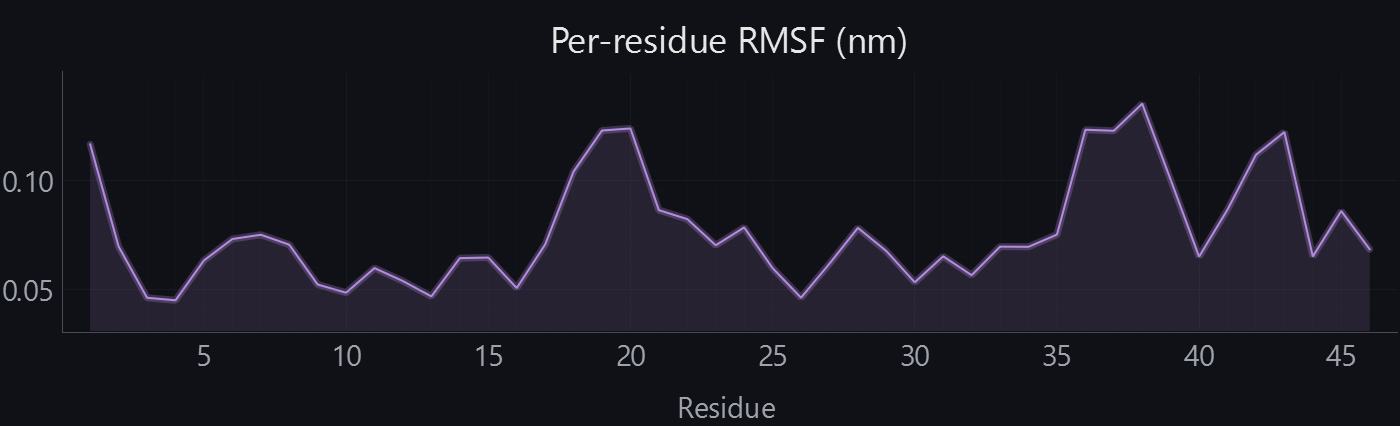

Source data for this figure (header and first rows):
residue, label, rmsf_nm
1, A:THR1, 0.1164
2, A:THR2, 0.06957
3, A:CYS3, 0.0461
4, A:CYS4, 0.04494
5, A:PRO5, 0.06322
6, A:SER6, 0.07302
7, A:ILE7, 0.07497
8, A:VAL8, 0.07042
9, A:ALA9, 0.05217
10, A:ARG10, 0.04841
11, A:SER11, 0.05971
12, A:ASN12, 0.05374
13, A:PHE13, 0.04674
14, A:ASN14, 0.06426
15, A:VAL15, 0.06453
16, A:CYS16, 0.05056
17, A:ARG17, 0.07049
18, A:LEU18, 0.1039
19, A:PRO19, 0.1227
20, A:GLY20, 0.1236
21, A:THR21, 0.08624
22, A:PRO22, 0.08213
23, A:GLU23, 0.07016
24, A:ALA24, 0.07832
25, A:ILE25, 0.0597
26, A:CYS26, 0.04614
27, A:ALA27, 0.06171
28, A:THR28, 0.07812
29, A:TYR29, 0.06753
30, A:THR30, 0.0532
31, A:GLY31, 0.0651
32, A:CYS32, 0.05645
33, A:ILE33, 0.06953
34, A:ILE34, 0.06943
35, A:ILE35, 0.07503
36, A:PRO36, 0.1231
37, A:GLY37, 0.1226
38, A:ALA38, 0.135
39, A:THR39, 0.1002
40, A:CYS40, 0.06494
41, A:PRO41, 0.08651
42, A:GLY42, 0.1116
43, A:ASP43, 0.122
44, A:TYR44, 0.06506
45, A:ALA45, 0.08583
46, A:ASN46, 0.06834
